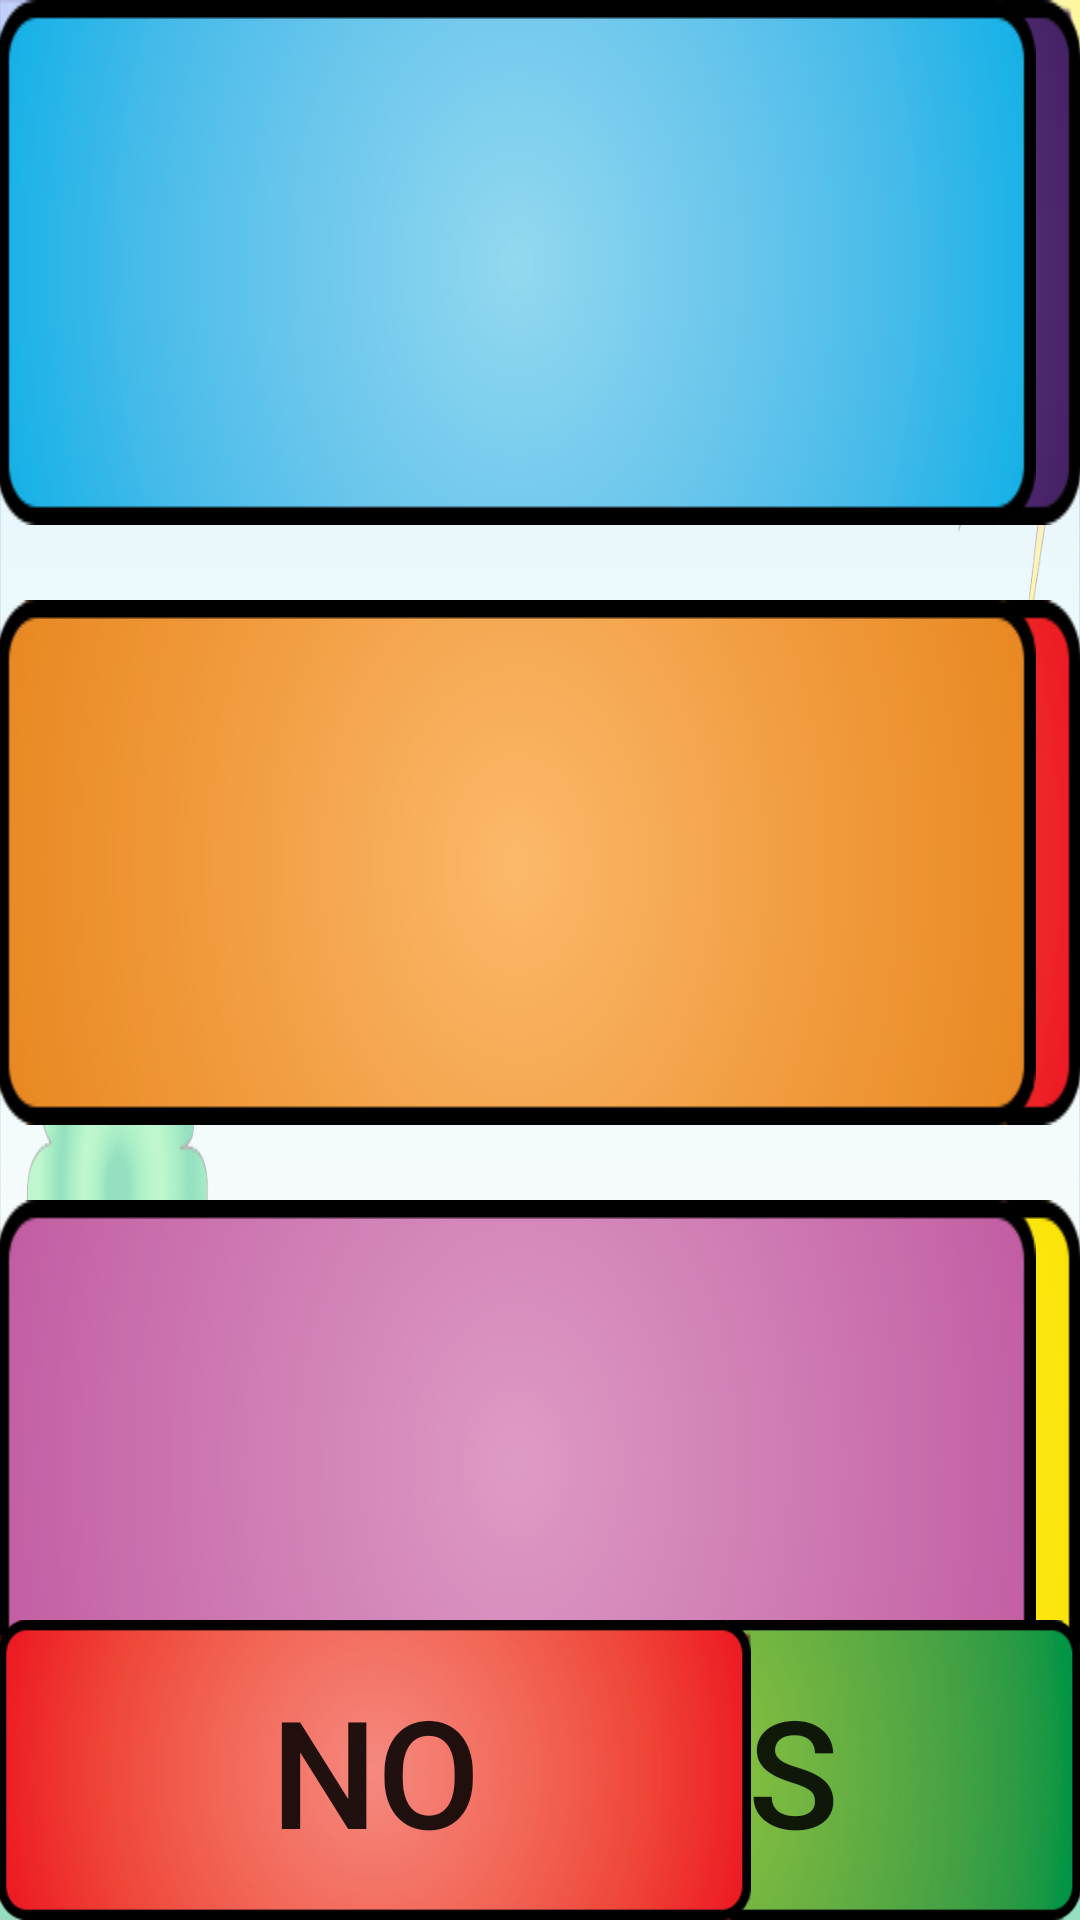

Write the Android layout XML for this screen, with the resource values it uses.
<!-- AndroidManifest.xml: application theme Theme.AppCompat.Light.NoActionBar -->
<!-- res/layout/activity_category.xml -->
<?xml version="1.0" encoding="utf-8"?>
<RelativeLayout xmlns:android="http://schemas.android.com/apk/res/android"
    xmlns:tools="http://schemas.android.com/tools" android:layout_width="match_parent"
    android:layout_height="match_parent" android:paddingLeft="@dimen/activity_horizontal_margin"
    android:paddingRight="@dimen/activity_horizontal_margin"
    android:paddingTop="@dimen/activity_vertical_margin"
    android:paddingBottom="@dimen/activity_vertical_margin"
    android:id="@+id/categoryact"
    tools:context="teamabraham.cerebral_palsy_communicator.activitiescategory"
    android:background="@drawable/activities_background">

    <Button
        android:layout_width="550dp"
        android:layout_height="175dp"
        android:id="@+id/topLeftButton"
        android:layout_alignParentStart="false"
        android:enabled="true"
        android:clickable="true"
        android:background="@drawable/button_top_left"
        android:textSize="50sp"
        android:longClickable="false"
        android:elegantTextHeight="false"
        android:singleLine="false"
        android:onClick="simpleClick"
        android:layout_marginLeft="15dp"
        android:layout_alignParentTop="true"
        android:layout_alignParentLeft="true" />

    <Button
        android:layout_width="550dp"
        android:layout_height="175dp"
        android:id="@+id/midLeftButton"
        android:layout_below="@+id/topLeftButton"
        android:layout_alignParentStart="false"
        android:layout_marginTop="25dp"
        android:enabled="true"
        android:textSize="50sp"
        android:layout_alignParentLeft="true"
        android:background="@drawable/button_mid_left"
        android:clickable="true"
        android:layout_alignParentTop="false"
        android:onClick="simpleClick"
        android:layout_marginLeft="15dp" />

    <Button
        android:layout_width="550dp"
        android:layout_height="175dp"
        android:id="@+id/botLeftButton"
        android:enabled="true"
        android:textSize="50sp"
        android:background="@drawable/button_bot_left"
        android:clickable="true"
        android:layout_below="@+id/midLeftButton"
        android:layout_alignParentStart="false"
        android:layout_alignParentLeft="true"
        android:layout_marginTop="25dp"
        android:onClick="simpleClick"
        android:layout_marginLeft="15dp" />

    <Button
        android:layout_width="550dp"
        android:layout_height="175dp"
        android:id="@+id/topRightButton"
        android:height="175dp"
        android:width="550dp"
        android:enabled="true"
        android:clickable="true"
        android:background="@drawable/button_top_right"
        android:textSize="50sp"
        android:longClickable="false"
        android:elegantTextHeight="false"
        android:singleLine="false"
        android:layout_alignParentTop="true"
        android:onClick="simpleClick"
        android:layout_marginRight="15dp"
        android:layout_alignParentRight="true" />

    <Button
        android:layout_width="550dp"
        android:layout_height="175dp"
        android:id="@+id/midRightButton"
        android:enabled="true"
        android:clickable="true"
        android:background="@drawable/button_mid_right"
        android:textSize="50sp"
        android:longClickable="false"
        android:elegantTextHeight="false"
        android:singleLine="false"
        android:layout_marginTop="25dp"
        android:layout_below="@+id/topRightButton"
        android:onClick="simpleClick"
        android:layout_alignParentRight="true"
        android:layout_marginRight="15dp" />

    <Button
        android:layout_width="550dp"
        android:layout_height="175dp"
        android:id="@+id/botRightButton"
        android:enabled="true"
        android:clickable="true"
        android:background="@drawable/button_bot_right"
        android:textSize="50sp"
        android:longClickable="false"
        android:elegantTextHeight="false"
        android:singleLine="false"
        android:layout_marginTop="25dp"
        android:layout_below="@+id/midRightButton"
        android:onClick="simpleClick"
        android:layout_alignParentRight="true"
        android:layout_marginRight="15dp" />

    <Button
        android:layout_width="400dp"
        android:layout_height="100dp"
        android:id="@+id/yesButton"
        android:text="Yes"
        android:layout_alignParentBottom="true"
        android:layout_alignParentStart="false"
        android:layout_alignParentLeft="true"
        android:enabled="true"
        android:clickable="true"
        android:width="550dp"
        android:height="75dp"
        android:textSize="50dp"
        android:background="@drawable/button_yes"
        android:onClick="simpleClick"
        android:layout_marginLeft="110dp" />

    <Button
        android:layout_width="400dp"
        android:layout_height="100dp"
        android:id="@+id/noButton"
        android:text="No"
        android:enabled="true"
        android:clickable="true"
        android:width="550dp"
        android:height="75dp"
        android:textSize="50dp"
        android:background="@drawable/button_no"
        android:layout_alignParentEnd="false"
        android:onClick="simpleClick"
        android:layout_alignParentBottom="true"
        android:layout_alignParentRight="true"
        android:layout_marginRight="110dp" />

    <ImageButton
        android:layout_width="100dp"
        android:layout_height="100dp"
        android:id="@+id/attentionButton"
        android:onClick="attentionClick"
        android:layout_alignParentStart="false"
        android:layout_alignParentLeft="true"
        android:layout_alignParentBottom="true"
        android:contentDescription="attention button"
        android:clickable="true"
        android:background="@drawable/button_attention" />

    <ImageButton
        android:layout_width="100dp"
        android:layout_height="100dp"
        android:id="@+id/homeButton"
        android:layout_alignParentBottom="true"
        android:layout_centerHorizontal="true"
        android:contentDescription="home button"
        android:clickable="true"
        android:onClick="onHomeClick"
        android:background="@drawable/button_home" />

    <ImageButton
        android:layout_width="100dp"
        android:layout_height="100dp"
        android:id="@+id/parentalModeButton"
        android:layout_alignParentBottom="true"
        android:layout_alignParentEnd="false"
        android:layout_alignParentRight="true"
        android:longClickable="true"
        android:background="@drawable/button_parental_mode" />
</RelativeLayout>
<!-- resources referenced by this layout -->
<resources>
  <!-- drawable button_bot_left (drawable) -->
  <?xml version="1.0" encoding="utf-8"?>
  <selector xmlns:android="http://schemas.android.com/apk/res/android">
      <item
          android:state_pressed="true"
          android:state_enabled="true"
          android:drawable="@drawable/button_bot_left_pressed" />
      <item
          android:state_enabled="true"
          android:drawable="@drawable/button_bot_left_unpressed" />
  </selector>
  <!-- drawable button_bot_right (drawable) -->
  <?xml version="1.0" encoding="utf-8"?>
  <selector xmlns:android="http://schemas.android.com/apk/res/android">
      <item
          android:state_pressed="true"
          android:state_enabled="true"
          android:drawable="@drawable/button_bot_right_pressed" />
      <item
          android:state_enabled="true"
          android:drawable="@drawable/button_bot_right_unpressed" />
  </selector>
  <!-- drawable button_home (drawable) -->
  <?xml version="1.0" encoding="utf-8"?>
  <selector xmlns:android="http://schemas.android.com/apk/res/android">
      <item
          android:state_pressed="true"
          android:state_enabled="true"
          android:drawable="@drawable/button_home_pressed" />
      <item
          android:state_enabled="true"
          android:drawable="@drawable/button_home_unpressed" />
  </selector>
  <!-- drawable button_mid_left (drawable) -->
  <?xml version="1.0" encoding="utf-8"?>
  <selector xmlns:android="http://schemas.android.com/apk/res/android">
      <item
          android:state_pressed="true"
          android:state_enabled="true"
          android:drawable="@drawable/button_mid_left_pressed" />
      <item
          android:state_enabled="true"
          android:drawable="@drawable/button_mid_left_unpressed" />
  </selector>
  <!-- drawable button_mid_right (drawable) -->
  <?xml version="1.0" encoding="utf-8"?>
  <selector xmlns:android="http://schemas.android.com/apk/res/android">
      <item
          android:state_pressed="true"
          android:state_enabled="true"
          android:drawable="@drawable/button_mid_right_pressed" />
      <item
          android:state_enabled="true"
          android:drawable="@drawable/button_mid_right_unpressed" />
  </selector>
  <!-- drawable button_no (drawable) -->
  <?xml version="1.0" encoding="utf-8"?>
  <selector xmlns:android="http://schemas.android.com/apk/res/android">
      <item
          android:state_pressed="true"
          android:state_enabled="true"
          android:drawable="@drawable/button_no_pressed" />
      <item
          android:state_enabled="true"
          android:drawable="@drawable/button_no_unpressed" />
  </selector>
  <!-- drawable button_top_left (drawable) -->
  <?xml version="1.0" encoding="utf-8"?>
  <selector xmlns:android="http://schemas.android.com/apk/res/android">
      <item
          android:state_pressed="true"
          android:state_enabled="true"
          android:drawable="@drawable/button_top_left_pressed" />
      <item
          android:state_enabled="true"
          android:drawable="@drawable/button_top_left_unpressed" />
  </selector>
  <!-- drawable button_top_right (drawable) -->
  <?xml version="1.0" encoding="utf-8"?>
  <selector xmlns:android="http://schemas.android.com/apk/res/android">
      <item
          android:state_pressed="true"
          android:state_enabled="true"
          android:drawable="@drawable/button_top_right_pressed" />
      <item
          android:state_enabled="true"
          android:drawable="@drawable/button_top_right_unpressed" />
  </selector>
  <!-- drawable button_yes (drawable) -->
  <?xml version="1.0" encoding="utf-8"?>
  <selector xmlns:android="http://schemas.android.com/apk/res/android">
      <item
          android:state_pressed="true"
          android:state_enabled="true"
          android:drawable="@drawable/button_yes_pressed" />
      <item
          android:state_enabled="true"
          android:drawable="@drawable/button_yes_unpressed" />
  </selector>
</resources>
